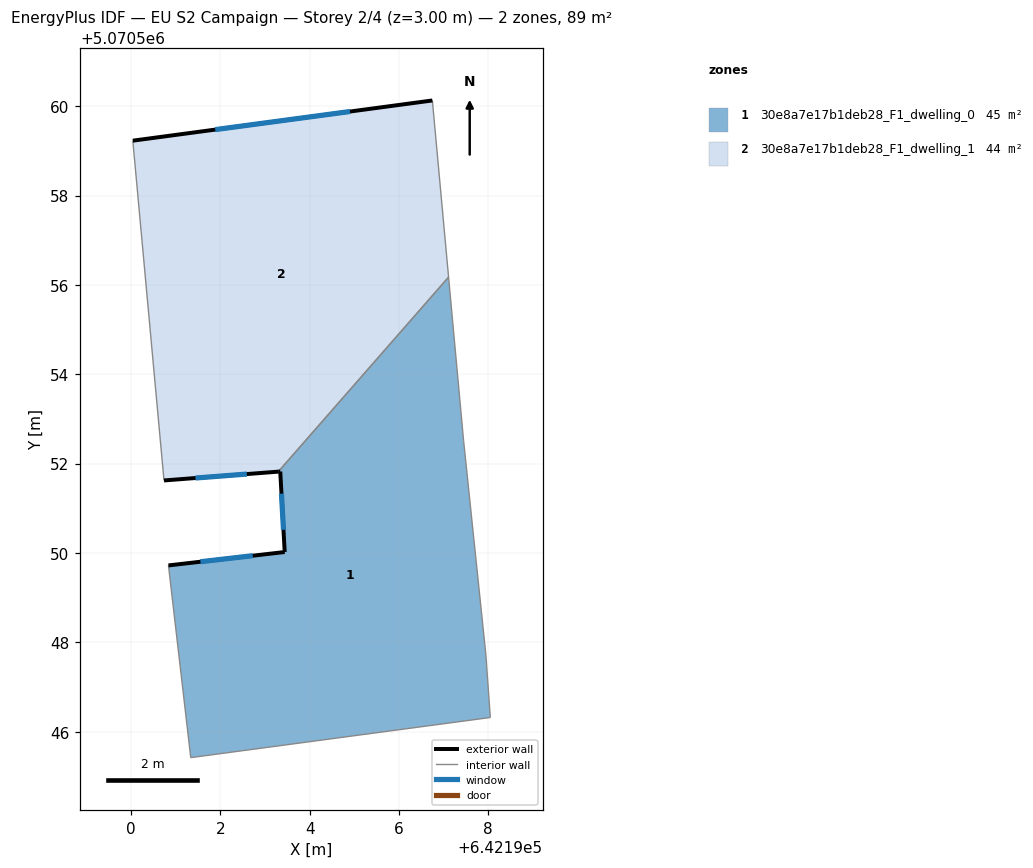
=== STOREY PLAN SPEC (per zone: floor XY polygon, exterior-wall plan segments, windows/doors) ===
zone 1: 30e8a7e17b1deb28_F1_dwelling_0  (44.9 m²)
  floor: (642197.11, 5070556.17) (642197.45, 5070552.52) (642197.95, 5070547.72) (642198.04, 5070546.32) (642191.34, 5070545.42) (642190.84, 5070549.72) (642193.44, 5070550.02) (642193.34, 5070551.82) (642193.30, 5070551.82)
  exterior wall: (642193.44, 5070550.02) – (642190.84, 5070549.72)  [2.6 m]
    window: (642192.73, 5070549.94) – (642191.56, 5070549.80)  [1.6 m²]
  exterior wall: (642193.34, 5070551.82) – (642193.44, 5070550.02)  [1.8 m]
    window: (642193.37, 5070551.33) – (642193.42, 5070550.52)  [1.1 m²]
  exterior wall: (642193.30, 5070551.82) – (642193.34, 5070551.82)  [0.0 m]
  interior walls: 6
zone 2: 30e8a7e17b1deb28_F1_dwelling_1  (44.4 m²)
  floor: (642196.75, 5070560.13) (642197.11, 5070556.17) (642193.30, 5070551.82) (642190.74, 5070551.62) (642190.04, 5070559.23)
  exterior wall: (642196.75, 5070560.13) – (642190.04, 5070559.23)  [6.8 m]
    window: (642194.90, 5070559.88) – (642191.89, 5070559.48)  [4.1 m²]
  exterior wall: (642190.74, 5070551.62) – (642193.30, 5070551.82)  [2.6 m]
    window: (642191.45, 5070551.68) – (642192.60, 5070551.77)  [1.6 m²]
  interior walls: 3

=== DERIVED (storey summary) ===
Building: EU S2 Campaign
Storey: 2 of 4  (floor level z = 3.00 m)
Storey gross floor area: 89.3 m²
Zones on this storey: 2
  - 30e8a7e17b1deb28_F1_dwelling_0: floor 44.9 m²; exterior wall 4.5 m (13.4 m²); 2 window(s) 2.7 m²; WWR 20.0%
  - 30e8a7e17b1deb28_F1_dwelling_1: floor 44.4 m²; exterior wall 9.3 m (28.0 m²); 2 window(s) 5.7 m²; WWR 20.2%
Zone adjacency (shared interzone walls):
  - 30e8a7e17b1deb28_F1_dwelling_0 ↔ 30e8a7e17b1deb28_F1_dwelling_1